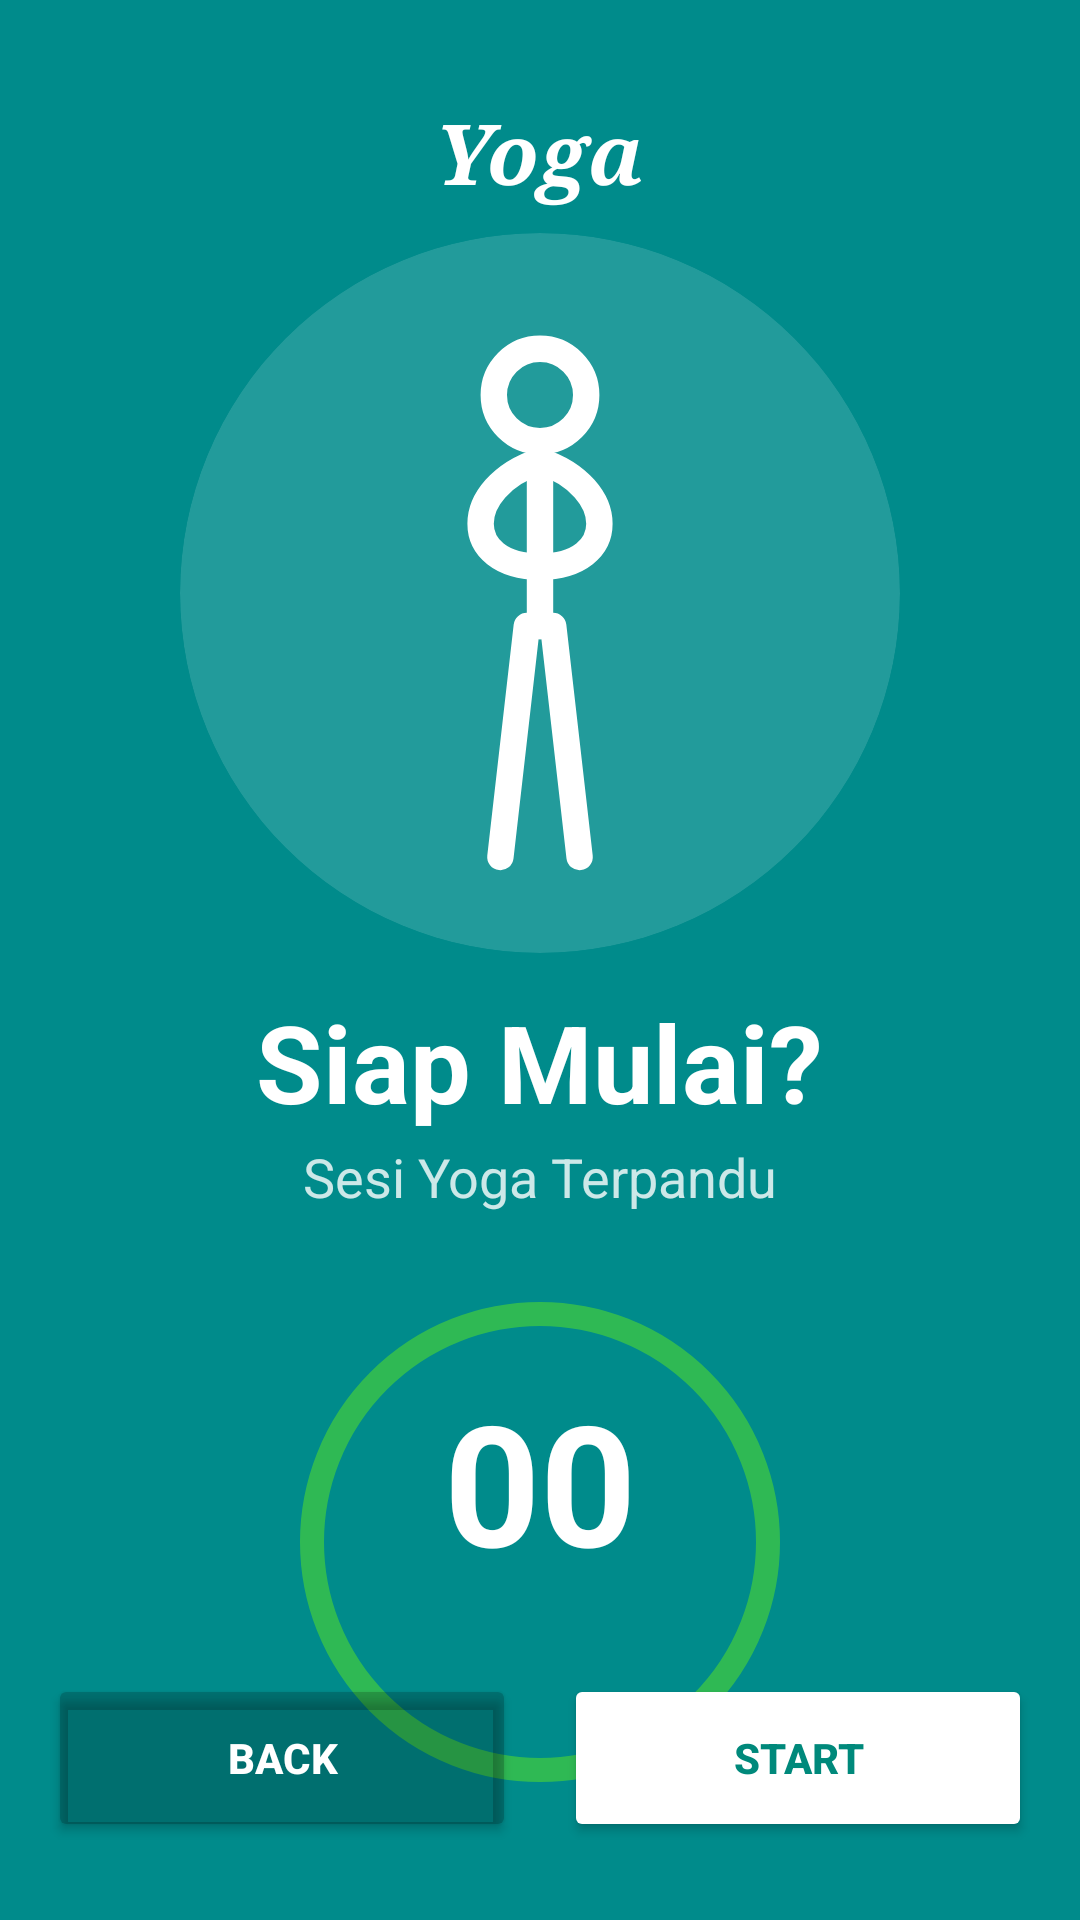

Here is an Android app screen rendered from its layout file. Give the layout XML and the strings, colors and styles it references.
<!-- AndroidManifest.xml: application theme Theme.AppCompat.Light.NoActionBar -->
<!-- res/layout/activity_yoga_countdown.xml -->
<?xml version="1.0" encoding="utf-8"?>
<RelativeLayout xmlns:android="http://schemas.android.com/apk/res/android"
    xmlns:app="http://schemas.android.com/apk/res-auto"
    android:layout_width="match_parent"
    android:layout_height="match_parent"
    android:background="#008B8B"
    android:padding="16dp">

    
    <TextView
        android:id="@+id/tv_countdown_title"
        android:layout_width="wrap_content"
        android:layout_height="wrap_content"
        android:layout_alignParentTop="true"
        android:layout_centerHorizontal="true"
        android:layout_marginTop="16dp"
        android:text="Yoga"
        android:textColor="#FFFFFF"
        android:textSize="28sp"
        android:fontFamily="serif"
        android:textStyle="italic|bold"/>

    
    <LinearLayout
        android:id="@+id/pose_info_container"
        android:layout_width="match_parent"
        android:layout_height="wrap_content"
        android:layout_below="@id/tv_countdown_title"
        android:layout_marginTop="8dp"
        android:orientation="vertical"
        android:gravity="center">

        
        <androidx.cardview.widget.CardView
            android:id="@+id/card_silhouette"
            android:layout_width="240dp"
            android:layout_height="240dp"
            app:cardCornerRadius="120dp"
            app:cardElevation="0dp"
            app:cardBackgroundColor="#22FFFFFF"
            android:layout_marginBottom="12dp">

            <ImageView
                android:id="@+id/iv_pose_silhouette"
                android:layout_width="match_parent"
                android:layout_height="match_parent"
                android:padding="10dp"
                android:scaleType="fitCenter"
                android:src="@drawable/pose_mountain"
                android:contentDescription="Yoga Pose"/>
        </androidx.cardview.widget.CardView>

        <TextView
            android:id="@+id/tv_pose_name"
            android:layout_width="wrap_content"
            android:layout_height="wrap_content"
            android:text="Siap Mulai?"
            android:textColor="#FFFFFF"
            android:textSize="36sp"
            android:textStyle="bold"
            android:gravity="center"
            android:paddingHorizontal="20dp"/>

        <TextView
            android:id="@+id/tv_pose_progress"
            android:layout_width="wrap_content"
            android:layout_height="wrap_content"
            android:text="Sesi Yoga Terpandu"
            android:textColor="#CCFFFFFF"
            android:textSize="18sp"
            android:layout_marginTop="2dp"/>
    </LinearLayout>

    
    <FrameLayout
        android:id="@+id/countdown_container"
        android:layout_width="match_parent"
        android:layout_height="280dp"
        android:layout_centerInParent="true"
        android:layout_below="@id/pose_info_container">

        <View
            android:id="@+id/circle_background"
            android:layout_width="160dp"
            android:layout_height="160dp"
            android:layout_gravity="center"
            android:background="@drawable/circle_green"
            android:alpha="0.4"/>

        <LinearLayout
            android:layout_width="wrap_content"
            android:layout_height="wrap_content"
            android:layout_gravity="center"
            android:orientation="vertical"
            android:gravity="center">

            <TextView
                android:id="@+id/tv_countdown"
                android:layout_width="wrap_content"
                android:layout_height="wrap_content"
                android:text="00"
                android:textColor="#FFFFFF"
                android:textSize="56sp"
                android:textStyle="bold"/>

            <TextView
                android:id="@+id/tv_breathing"
                android:layout_width="wrap_content"
                android:layout_height="wrap_content"
                android:text=""
                android:textColor="#FFFFFF"
                android:textSize="34sp"
                android:textStyle="bold"
                android:layout_marginTop="-5dp"/>
        </LinearLayout>
    </FrameLayout>

    
    <LinearLayout
        android:id="@+id/btn_container"
        android:layout_width="match_parent"
        android:layout_height="wrap_content"
        android:layout_alignParentBottom="true"
        android:layout_marginBottom="10dp"
        android:orientation="horizontal"
        android:gravity="center">

        <Button
            android:id="@+id/btn_back"
            android:layout_width="0dp"
            android:layout_height="56dp"
            android:layout_weight="1"
            android:layout_marginEnd="8dp"
            android:text="BACK"
            android:textColor="#FFFFFF"
            android:backgroundTint="#33000000"
            app:cornerRadius="12dp"
            android:textStyle="bold"
            android:textAllCaps="false"/>

        <Button
            android:id="@+id/btn_start"
            android:layout_width="0dp"
            android:layout_height="56dp"
            android:layout_weight="1"
            android:layout_marginStart="8dp"
            android:text="START"
            android:textColor="@color/teal_primary"
            android:backgroundTint="@color/white"
            app:cornerRadius="12dp"
            android:textStyle="bold"
            android:textAllCaps="false"/>

        <Button
            android:id="@+id/btn_restart"
            android:layout_width="0dp"
            android:layout_height="56dp"
            android:layout_weight="1"
            android:text="RESTART"
            android:textColor="#FFFFFF"
            android:backgroundTint="#33000000"
            app:cornerRadius="12dp"
            android:textStyle="bold"
            android:visibility="gone"
            android:textAllCaps="false"/>

        <Button
            android:id="@+id/btn_menu"
            android:layout_width="0dp"
            android:layout_height="56dp"
            android:layout_weight="1"
            android:layout_marginStart="8dp"
            android:text="MENU"
            android:textColor="#FFFFFF"
            android:backgroundTint="#33000000"
            app:cornerRadius="12dp"
            android:textStyle="bold"
            android:visibility="gone"
            android:textAllCaps="false"/>
    </LinearLayout>

</RelativeLayout>
<!-- resources referenced by this layout -->
<resources>
  <color name="teal_primary">#00897B</color>
  <color name="white">#FFFFFFFF</color>
  <!-- drawable circle_green (drawable) -->
  <?xml version="1.0" encoding="utf-8"?>
  <shape xmlns:android="http://schemas.android.com/apk/res/android"
      android:shape="oval">
  
      <solid android:color="#00000000"/>
  
      <stroke
          android:width="8dp"
          android:color="#76FF03"/>
  
      <size
          android:width="200dp"
          android:height="200dp"/>
  
  </shape>
  <!-- drawable pose_mountain (drawable) -->
  <vector xmlns:android="http://schemas.android.com/apk/res/android"
      android:width="100dp"
      android:height="100dp"
      android:viewportWidth="100"
      android:viewportHeight="100">
      
      <path
          android:strokeColor="#FFFFFF"
          android:strokeWidth="4"
          android:strokeLineCap="round"
          android:pathData="M 50,20 m -7,0 a 7,7 0 1,1 14,0 a 7,7 0 1,1 -14,0" />
      
      <path
          android:strokeColor="#FFFFFF"
          android:strokeWidth="4"
          android:strokeLineCap="round"
          android:pathData="M 50,27 L 50,55" />
      
      <path
          android:strokeColor="#FFFFFF"
          android:strokeWidth="4"
          android:strokeLineCap="round"
          android:strokeLineJoin="round"
          android:pathData="M 50,30 C 38,34 38,46 50,46 C 62,46 62,34 50,30" />
      
      <path
          android:strokeColor="#FFFFFF"
          android:strokeWidth="4"
          android:strokeLineCap="round"
          android:strokeLineJoin="round"
          android:pathData="M 44,90 L 48,55 L 52,55 L 56,90" />
  </vector>
</resources>
